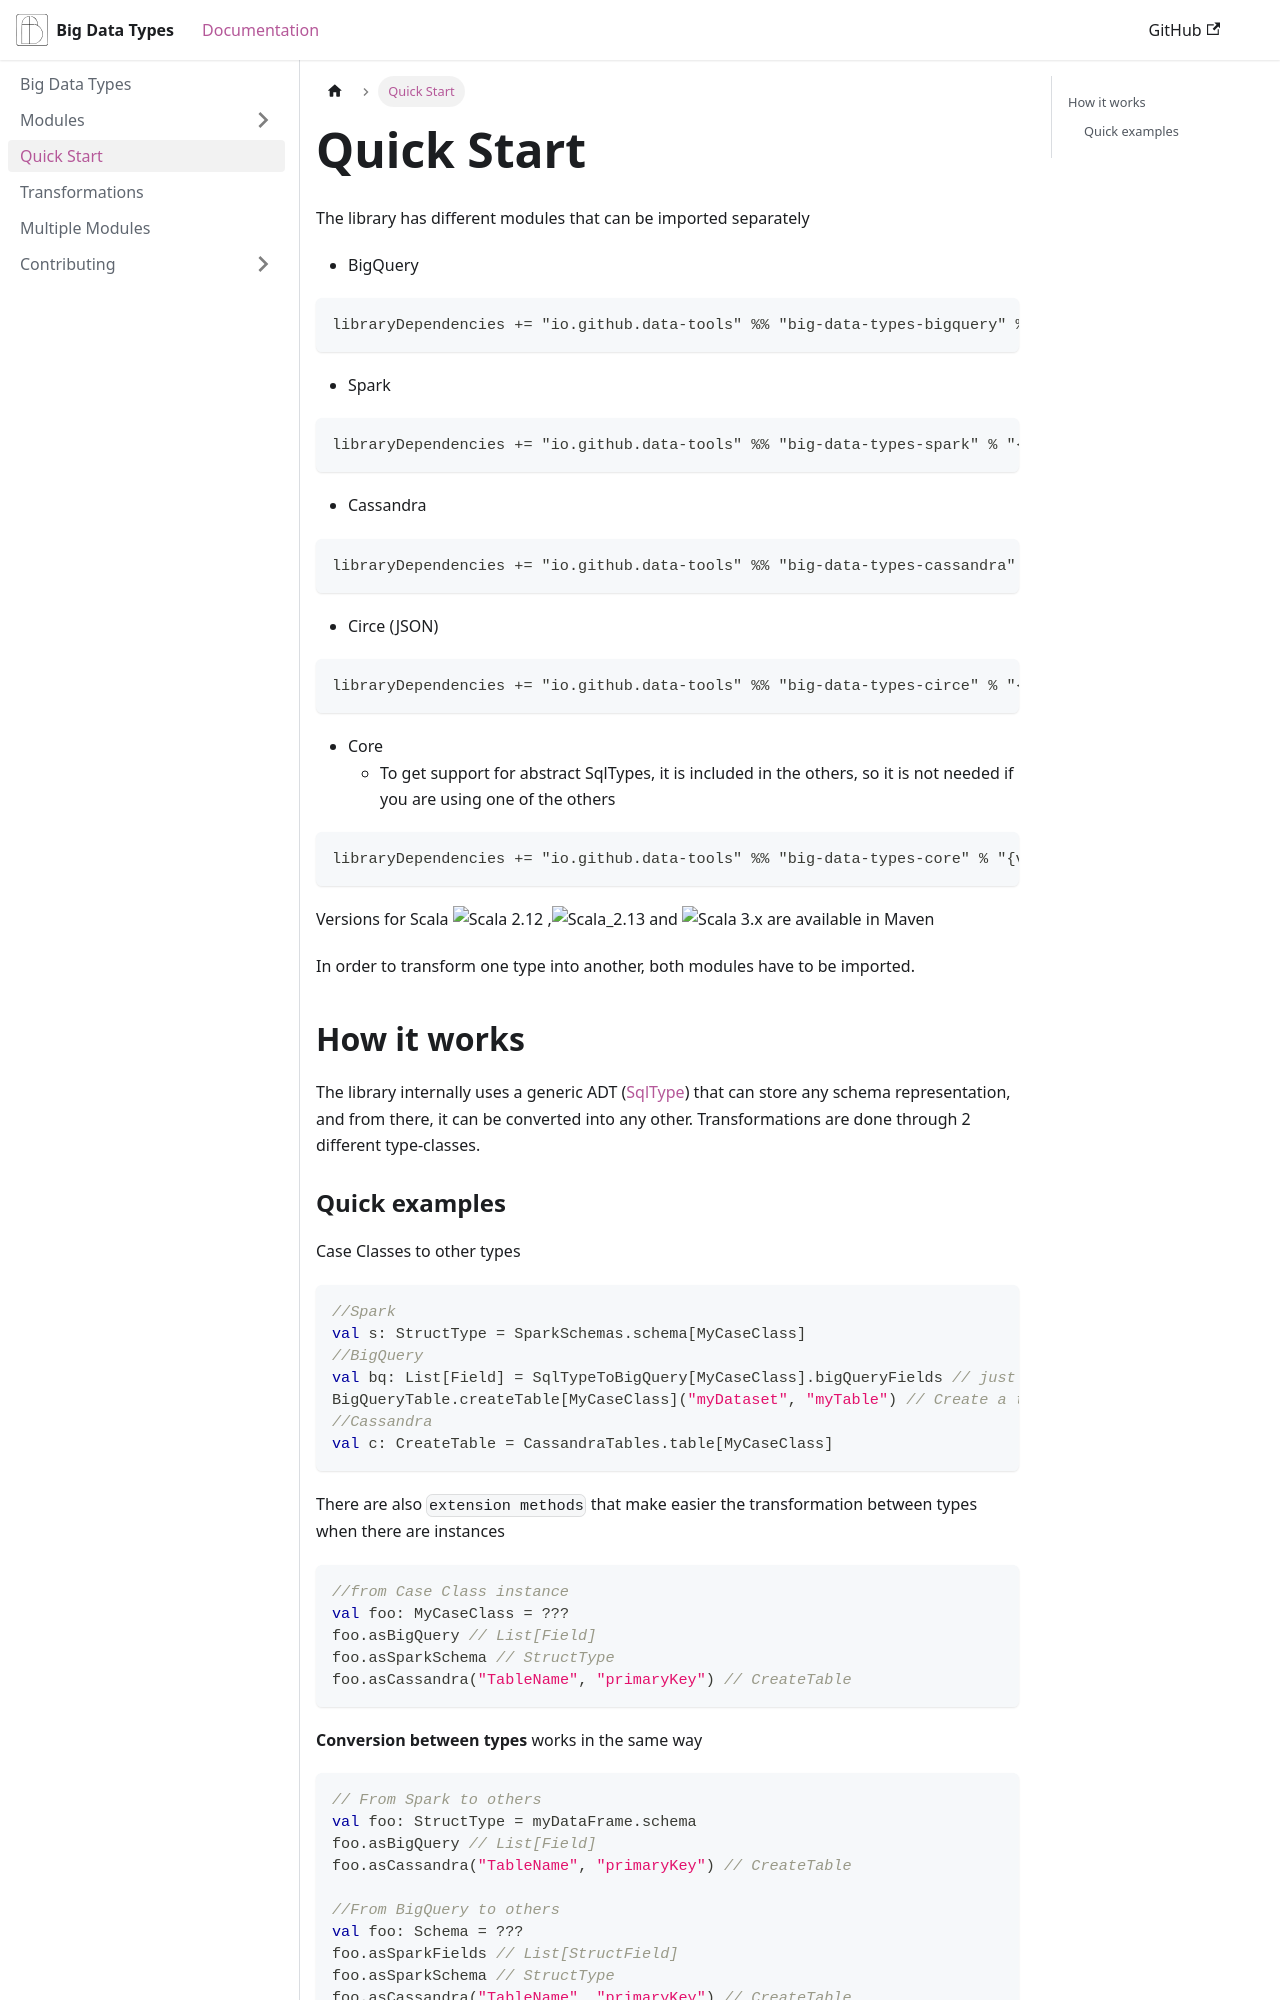

repository: data-tools/big-data-types · page: docs/QuickStart.html · generator: jekyll

---
sidebar_position: 2
---
# Quick Start
The library has different modules that can be imported separately
- BigQuery
```
libraryDependencies += "io.github.data-tools" %% "big-data-types-bigquery" % "{version}"
```
- Spark
```
libraryDependencies += "io.github.data-tools" %% "big-data-types-spark" % "{version}"
```
- Cassandra
```
libraryDependencies += "io.github.data-tools" %% "big-data-types-cassandra" % "{version}"
```
- Circe (JSON)
```
libraryDependencies += "io.github.data-tools" %% "big-data-types-circe" % "{version}"
```
- Core
    - To get support for abstract SqlTypes, it is included in the others, so it is not needed if you are using one of the others
```
libraryDependencies += "io.github.data-tools" %% "big-data-types-core" % "{version}"
```

Versions for Scala ![Scala 2.12](https://img.shields.io/badge/Scala-2.12-red) ,![Scala_2.13](https://img.shields.io/badge/Scala-2.13-red)
and ![Scala 3.x](https://img.shields.io/badge/Scala-3.0-red) are available in Maven

In order to transform one type into another, both modules have to be imported.

## How it works

The library internally uses a generic ADT ([SqlType](https://github.com/data-tools/big-data-types/blob/main/core/src/main/scala_3/org/datatools/bigdatatypes/basictypes/SqlType.scala))
that can store any schema representation, and from there, it can be converted into any other. 
Transformations are done through 2 different type-classes.
